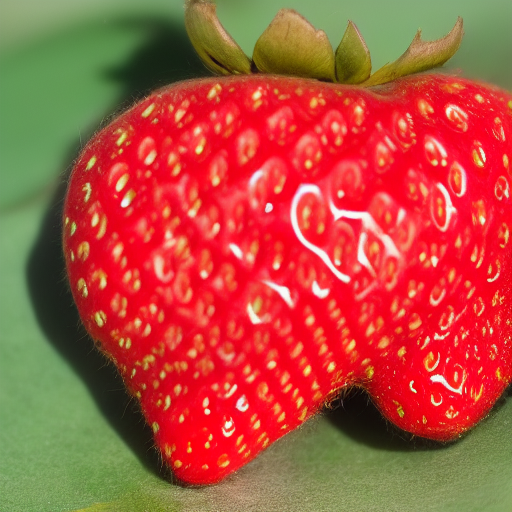
Generation parameters embedded in this image by AUTOMATIC1111 Stable Diffusion web UI or a fork of it (Forge, ...) (PNG 'parameters' text chunk):
damaged strawberry  <lora:fresaoutofclass:1>, with bite 
Steps: 20, Sampler: Euler a, CFG scale: 7, Seed: 2086330147, Size: 512x512, Model hash: 6ce0161689, Model: v1-5-pruned-emaonly, Lora hashes: "fresaoutofclass: 55dc4298e538", Version: v1.3.2